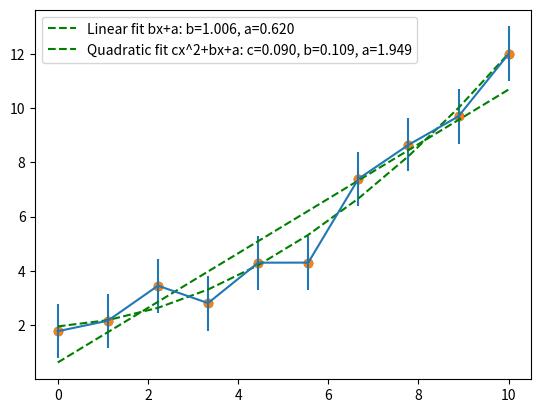

Reproduce this figure in Python.
import numpy as np
import matplotlib.pyplot as plt
from scipy.optimize import curve_fit


def linear(x, b, a):
    return b * x + a


def quadratic(x, c, b, a):
    return c * x ** 2 + b * x + a


def generate_data():
    slope = 1
    offset = 0.25
    time = np.linspace(0, 10, 10)
    data = np.random.normal(slope * time + offset, 1)
    sigma = 1 * np.random.normal(np.ones(len(data)), 0.01)

    plt.errorbar(time, data, xerr=0, yerr=sigma)
    # plt.plot(data)
    plt.legend()

    plt.savefig("Generate.png")

    plt.show()

    return time, data


def fit_linear(xdata, ydata):
    popt, pcov = curve_fit(linear, xdata, ydata)

    # Fit line for plotting
    fitted_line = linear(xdata, *popt)

    plt.plot(xdata, linear(xdata, *popt), 'g--',
             label='Linear fit bx+a: b=%5.3f, a=%5.3f' % tuple(popt))
    plt.scatter(xdata, ydata)
    plt.legend()
    plt.savefig("LinearFit.png")
    plt.show()
    print(popt)

    # Calculate residuals
    residuals = ydata - fitted_line

    residual_std = np.std(residuals, ddof=len(popt))  # ddof=len(popt) to correct for the parameters estimated

    return popt, fitted_line, residual_std


def fit_quadratic(xdata, ydata):
    popt, pcov = curve_fit(quadratic, xdata, ydata)

    # Fit line for plotting
    fitted_line = quadratic(xdata, *popt)

    plt.plot(xdata, quadratic(xdata, *popt), 'g--',
             label='Quadratic fit cx^2+bx+a: c=%5.3f, b=%5.3f, a=%5.3f' % tuple(popt))
    plt.scatter(xdata, ydata)

    plt.legend()
    plt.savefig("QuadraticFit.png")
    plt.show()
    print(popt)

    # Calculate residuals
    residuals = ydata - fitted_line

    residual_std = np.std(residuals, ddof=len(popt))  # ddof=len(popt) to correct for the parameters estimated

    return popt, fitted_line, residual_std


def calculate_chi(xdata, fittedxdata, uncertainty):
    '''
    :param xdata: Original xdata
    :param fittedxdata: The xdata calculated from fitted parameters
    '''
    Q = ((xdata - fittedxdata) ** 2 / uncertainty)
    return np.sum(Q)


if __name__ == "__main__":
    time, data = generate_data()

    N = len(data)

    popt, fitteddata, sigma = fit_linear(time, data)
    # fit_linear(time, data)
    # fit_quadratic(time, data)

    sum = calculate_chi(data, fitteddata, sigma)

    print("Linear fitting X^2 test:")
    print("N-k: {}".format(N - 3))

    print("X^2 result:{}".format(sum))

    popt, fitteddata, sigma = fit_quadratic(time, data)
    # fit_linear(time, data)
    # fit_quadratic(time, data)

    sum = calculate_chi(data, fitteddata, sigma)

    print("Quadratic fitting X^2 test:")
    print("N-k: {}".format(N - 3))
    print("X^2 result:{}".format(sum))


    print(sum)
